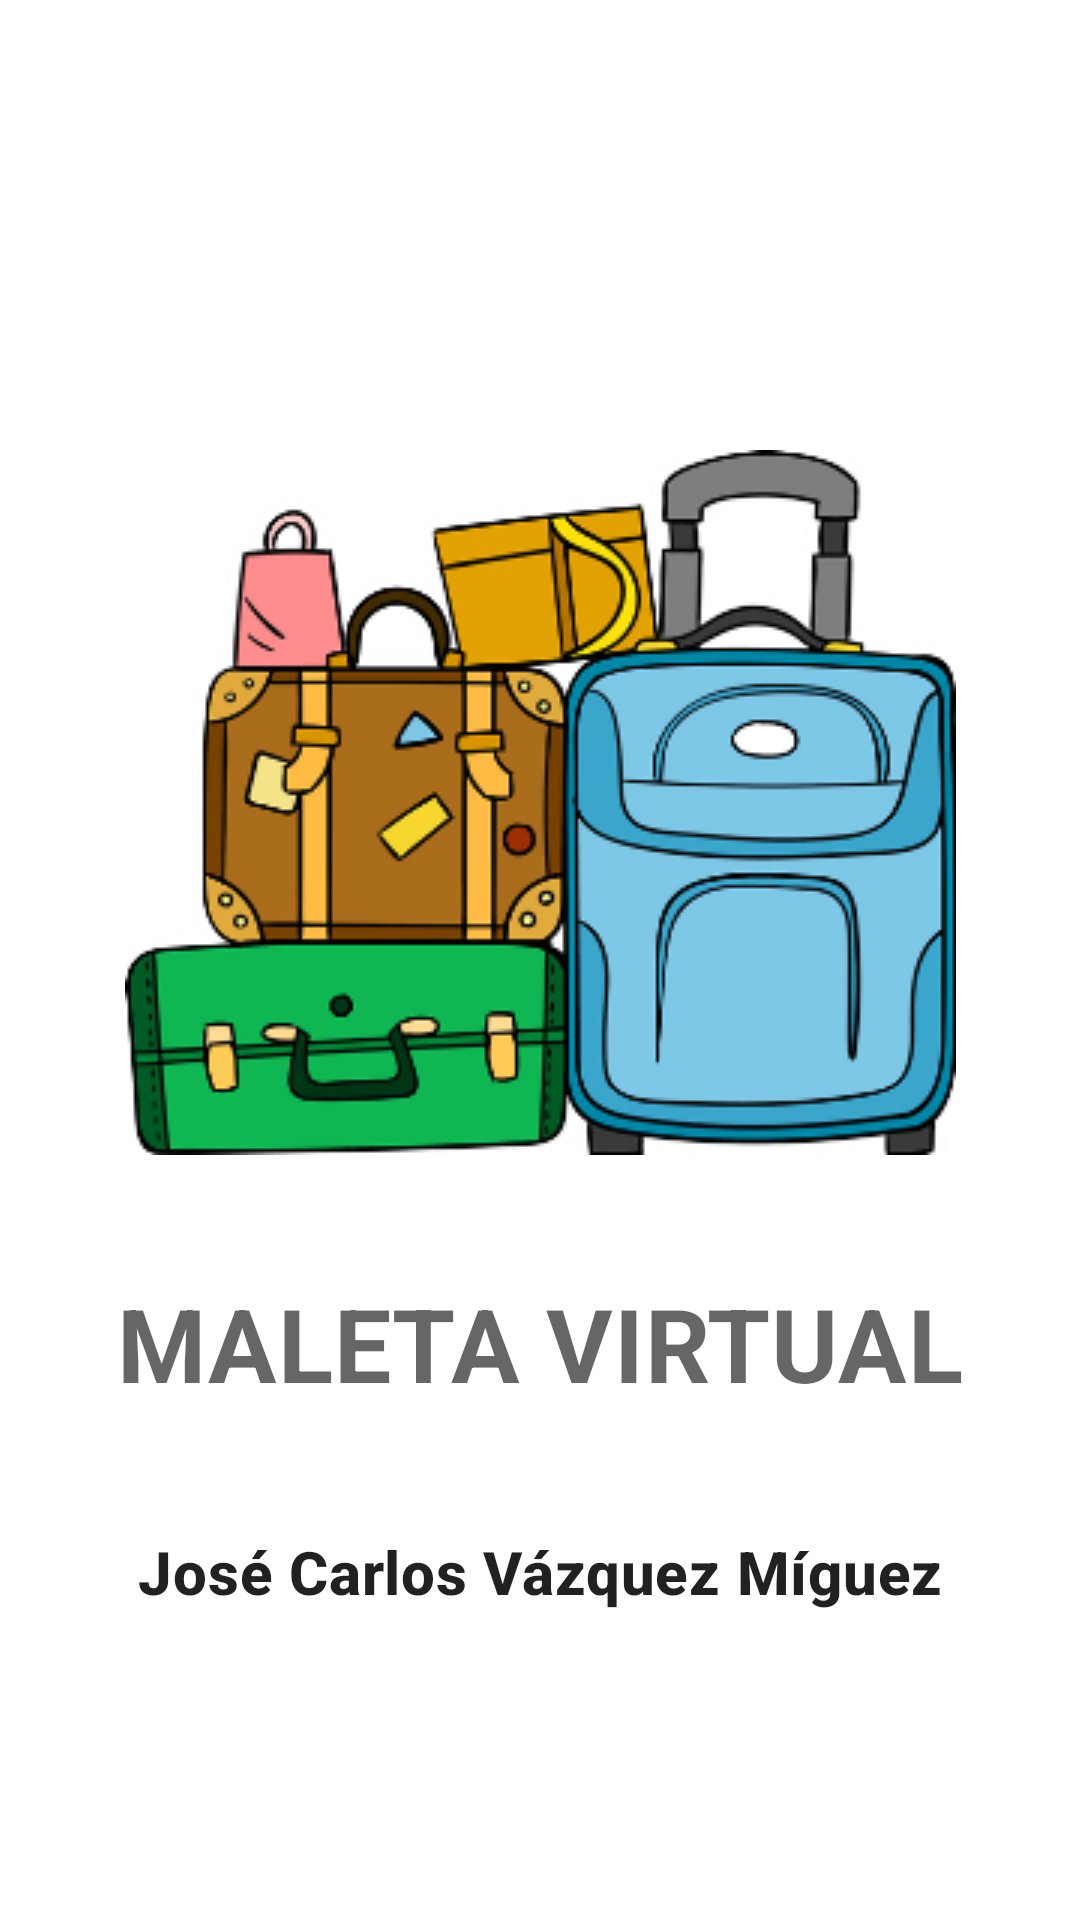

The Android layout XML behind this screen, and the referenced resources:
<!-- AndroidManifest.xml: application theme Theme.MaletaVirtual -->
<!-- res/layout/splash_screen.xml -->
<?xml version="1.0" encoding="utf-8"?>
<androidx.constraintlayout.widget.ConstraintLayout xmlns:android="http://schemas.android.com/apk/res/android"
    xmlns:app="http://schemas.android.com/apk/res-auto"
    android:layout_width="match_parent"
    android:layout_height="match_parent"
    xmlns:tools="http://schemas.android.com/tools"

    tools:context=".SplashScreenActivity">

    <ImageView
        android:id="@+id/imageView4"
        android:layout_width="wrap_content"
        android:layout_height="wrap_content"
        android:layout_marginTop="150dp"
        app:layout_constraintEnd_toEndOf="parent"
        app:layout_constraintStart_toStartOf="parent"
        app:layout_constraintTop_toTopOf="parent"
        app:srcCompat="@drawable/maletas3_little_2" />

    <com.google.android.material.textview.MaterialTextView
        android:id="@+id/textViewLogin"
        android:layout_width="match_parent"
        android:layout_height="wrap_content"
        android:gravity="center"
        android:layout_marginTop="40dp"
        android:text="@string/maleta_virtual"
        android:textAlignment="center"
        android:textAppearance="?attr/textAppearanceHeadline4"
        android:textStyle="bold"
        app:layout_constraintStart_toStartOf="parent"
        app:layout_constraintTop_toBottomOf="@+id/imageView4">

    </com.google.android.material.textview.MaterialTextView>

    <com.google.android.material.textview.MaterialTextView
        android:id="@+id/textViewLogin2"
        android:layout_width="match_parent"
        android:layout_height="wrap_content"
        android:gravity="center"
        android:layout_marginTop="40dp"
        android:text="@string/mi_nombre"
        android:textAlignment="center"
        android:textAppearance="?attr/textAppearanceHeadline6"
        android:textStyle="bold"
        app:layout_constraintStart_toStartOf="parent"
        app:layout_constraintTop_toBottomOf="@+id/textViewLogin">

    </com.google.android.material.textview.MaterialTextView>

</androidx.constraintlayout.widget.ConstraintLayout>
<!-- resources referenced by this layout -->
<resources>
  <!-- drawable maletas3_little_2: png bitmap (drawable, 66151 bytes) -->
  <string name="maleta_virtual">MALETA VIRTUAL</string>
  <string name="mi_nombre">José Carlos Vázquez Míguez</string>
  <style name="Theme.MaletaVirtual" parent="Theme.MaterialComponents.DayNight.NoActionBar">
          
          <item name="colorPrimary">@color/blue_gray_800</item>
          <item name="colorPrimaryVariant">@color/blue_gray_800_dark</item>
          <item name="colorOnPrimary">@color/colorOnPrimary</item>
          
          <item name="colorSecondary">@color/yellow_a400</item>
          <item name="colorSecondaryVariant">@color/yellow_a400_dark</item>
          <item name="colorOnSecondary">@color/colorOnSecondary</item>
          
          <item name="android:statusBarColor" tools:targetApi="l">?attr/colorPrimaryVariant</item>
          
          <item name="android:windowDrawsSystemBarBackgrounds">true</item>
          
      </style>
  <color name="blue_gray_800">#37474f</color>
  <color name="blue_gray_800_dark">#102027</color>
  <color name="colorOnPrimary">@color/white</color>
  <color name="yellow_a400">#ffea00</color>
  <color name="yellow_a400_dark">#c7b800</color>
  <color name="colorOnSecondary">@color/light_blue_800_dark</color>
  <color name="white">#FFFFFFFF</color>
  <color name="light_blue_800_dark">#004c8c</color>
</resources>
